Photos from the image-classification dataset "data" in the GitHub repository Anshu-b/rover-mission-control. Its 3 classes are: carpet, soil, wood.

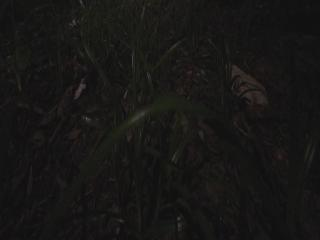
Label: soil

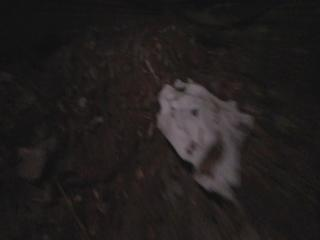
Label: soil

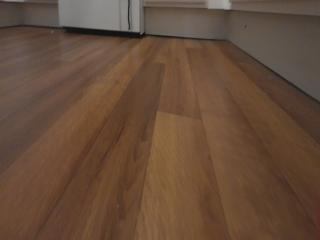
Label: wood

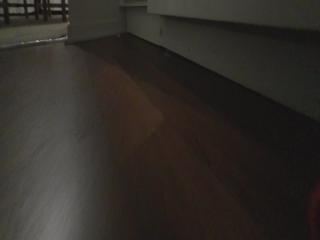
Label: wood

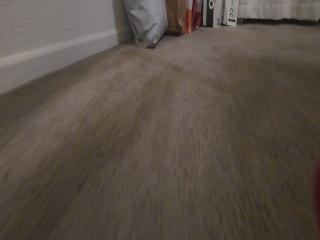
Label: carpet

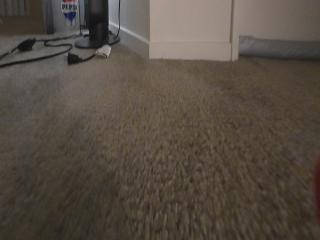
Label: carpet
